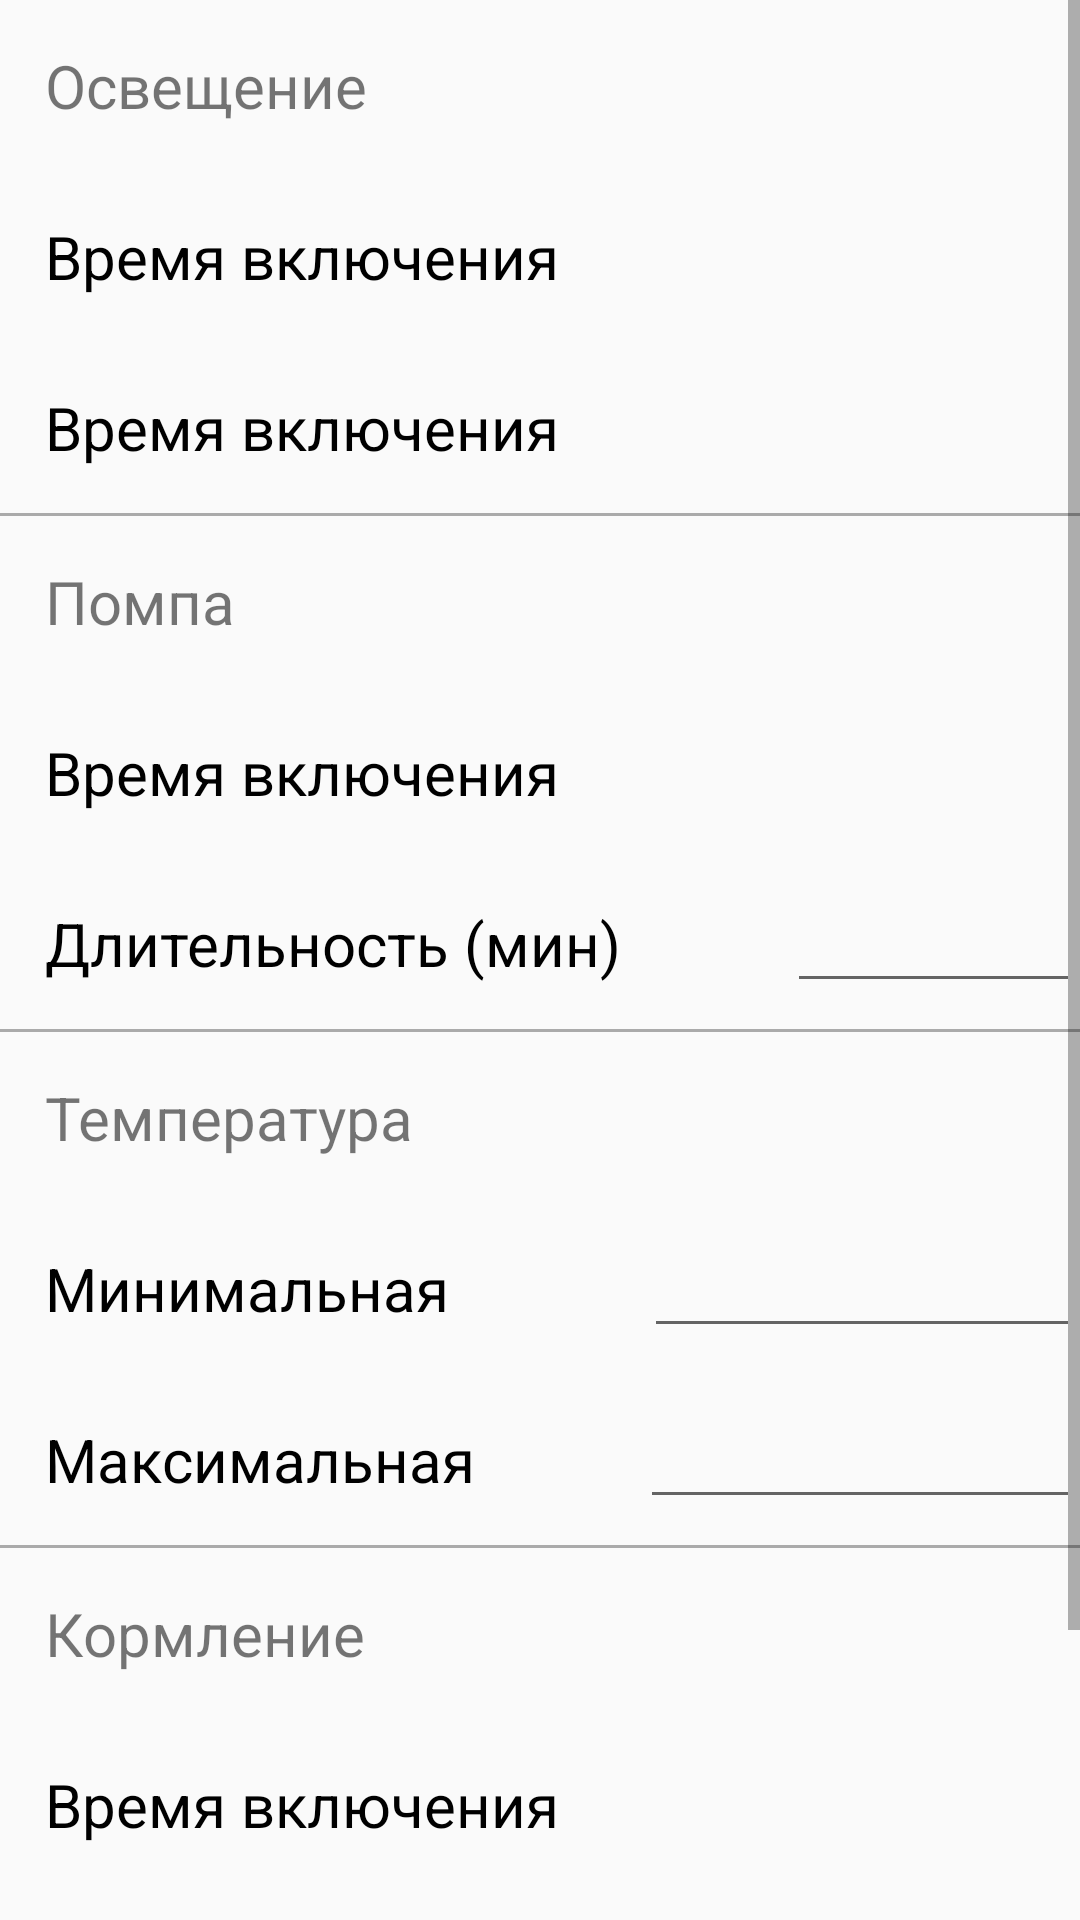

This screen was rendered from an Android layout file. Write that file and the resources it references.
<!-- AndroidManifest.xml: application theme AppTheme -->
<!-- res/layout/fragment_parameter.xml -->
<?xml version="1.0" encoding="utf-8"?>
<ScrollView
    xmlns:android="http://schemas.android.com/apk/res/android"
    xmlns:tools="http://schemas.android.com/tools"
    android:layout_width="match_parent"
    android:layout_height="match_parent"
    android:nestedScrollingEnabled="true">

    <LinearLayout
        android:layout_width="match_parent"
        android:layout_height="wrap_content"
        android:orientation="vertical"
        android:padding="0dp">

        <TextView
            android:layout_width="match_parent"
            android:layout_height="wrap_content"
            android:gravity="start"
            android:padding="15dp"
            android:text="Освещение"
            android:textSize="20sp"/>

        <LinearLayout
            android:layout_width="wrap_content"
            android:layout_height="wrap_content"
            android:orientation="horizontal">

            <TextView
                android:layout_width="match_parent"
                android:layout_height="wrap_content"
                android:gravity="start"
                android:padding="15dp"
                android:text="Время включения"
                android:textColor="#000000"
                android:textSize="20sp"/>

            <TextView
                android:id="@+id/lightStart"
                style="@style/Body1"
                android:layout_width="0dp"
                android:layout_height="wrap_content"
                android:layout_marginStart="50dp"
                android:layout_weight="1"
                android:ems="10"
                android:textSize="20sp"
                tools:text="12:00"/>

        </LinearLayout>

        <LinearLayout
            android:layout_width="wrap_content"
            android:layout_height="wrap_content"
            android:orientation="horizontal">

            <TextView
                android:layout_width="match_parent"
                android:layout_height="wrap_content"
                android:gravity="start"
                android:padding="15dp"
                android:text="Время включения"
                android:textColor="#000000"
                android:textSize="20sp"/>

            <TextView
                android:id="@+id/lightEnd"
                style="@style/Body1"
                android:layout_width="0dp"
                android:layout_height="wrap_content"
                android:layout_marginStart="50dp"
                android:layout_weight="1"
                android:ems="10"
                android:textSize="20sp"
                tools:text="12:00"/>

        </LinearLayout>

        <View
            android:layout_width="match_parent"
            android:layout_height="1dp"
            android:background="@android:color/darker_gray"/>

        <TextView
            android:layout_width="match_parent"
            android:layout_height="wrap_content"
            android:gravity="start"
            android:padding="15dp"
            android:text="Помпа"
            android:textSize="20sp"/>


        <LinearLayout
            android:layout_width="wrap_content"
            android:layout_height="wrap_content"
            android:orientation="horizontal">

            <TextView
                android:layout_width="match_parent"
                android:layout_height="wrap_content"
                android:gravity="start"
                android:padding="15dp"
                android:text="Время включения"
                android:textColor="#000000"
                android:textSize="20sp"/>

            <TextView
                android:id="@+id/pumpStart"
                style="@style/Body1"
                android:layout_width="0dp"
                android:layout_height="wrap_content"
                android:layout_marginStart="50dp"
                android:layout_weight="1"
                android:ems="10"
                android:textSize="20sp"
                tools:text="12:00"/>

        </LinearLayout>


        <LinearLayout
            android:layout_width="wrap_content"
            android:layout_height="wrap_content"
            android:orientation="horizontal">

            <TextView
                android:layout_width="match_parent"
                android:layout_height="wrap_content"
                android:gravity="start"
                android:padding="15dp"
                android:text="Длительность (мин)"
                android:textColor="#000000"
                android:textSize="20sp"/>

            <EditText
                android:id="@+id/pumpInterval"
                android:layout_width="0dp"
                android:layout_height="wrap_content"
                android:layout_marginStart="40dp"
                android:layout_weight="1"
                android:ems="10"
                android:inputType="numberDecimal"/>

        </LinearLayout>

        <View
            android:layout_width="match_parent"
            android:layout_height="1dp"
            android:background="@android:color/darker_gray"/>

        <TextView
            android:layout_width="match_parent"
            android:layout_height="wrap_content"
            android:gravity="left"
            android:padding="15dp"
            android:text="Температура"
            android:textSize="20sp"/>

        <LinearLayout
            android:layout_width="wrap_content"
            android:layout_height="wrap_content"
            android:orientation="horizontal">

            <TextView
                android:layout_width="match_parent"
                android:layout_height="wrap_content"
                android:gravity="start"
                android:padding="15dp"
                android:text="Минимальная"
                android:textColor="#000000"
                android:textSize="20sp"/>

            <EditText
                android:id="@+id/min_temp"
                android:layout_width="0dp"
                android:layout_height="wrap_content"
                android:layout_marginStart="50dp"
                android:layout_weight="1"
                android:ems="10"
                android:inputType="numberDecimal"/>

        </LinearLayout>

        <LinearLayout
            android:layout_width="wrap_content"
            android:layout_height="wrap_content"
            android:orientation="horizontal">

            <TextView
                android:layout_width="match_parent"
                android:layout_height="wrap_content"
                android:gravity="start"
                android:padding="15dp"
                android:text="Максимальная"
                android:textColor="#000000"
                android:textSize="20sp"/>

            <EditText
                android:id="@+id/max_temp"
                android:layout_width="0dp"
                android:layout_height="wrap_content"
                android:layout_marginStart="40dp"
                android:layout_weight="1"
                android:ems="10"
                android:inputType="numberDecimal"/>

        </LinearLayout>

        <View
            android:layout_width="match_parent"
            android:layout_height="1dp"
            android:background="@android:color/darker_gray"/>

        <TextView
            android:layout_width="match_parent"
            android:layout_height="wrap_content"
            android:gravity="start"
            android:padding="15dp"
            android:text="Кормление"
            android:textSize="20sp"/>

        <LinearLayout
            android:layout_width="wrap_content"
            android:layout_height="wrap_content"
            android:orientation="horizontal">

            <TextView
                android:layout_width="match_parent"
                android:layout_height="wrap_content"
                android:gravity="start"
                android:padding="15dp"
                android:text="Время включения"
                android:textColor="#000000"
                android:textSize="20sp"/>

            <TextView
                android:id="@+id/screwStart"
                style="@style/Body1"
                android:layout_width="0dp"
                android:layout_height="wrap_content"
                android:layout_marginStart="50dp"
                android:layout_weight="1"
                android:ems="10"
                android:textSize="20sp"
                tools:text="12:00"/>

        </LinearLayout>

        <LinearLayout
            android:layout_width="wrap_content"
            android:layout_height="wrap_content"
            android:orientation="horizontal">

            <TextView
                android:layout_width="match_parent"
                android:layout_height="wrap_content"
                android:gravity="start"
                android:padding="15dp"
                android:text="Обороты шнека"
                android:textColor="#000000"
                android:textSize="20sp"/>

            <EditText
                android:id="@+id/screwCount"
                android:layout_width="0dp"
                android:layout_height="wrap_content"
                android:layout_marginStart="40dp"
                android:layout_weight="1"
                android:ems="10"
                android:inputType="numberDecimal"/>


        </LinearLayout>

        <Button
            android:id="@+id/update_button"
            android:layout_width="wrap_content"
            android:layout_height="wrap_content"
            android:minHeight="0dp"
            android:paddingEnd="32dp"
            android:paddingStart="32dp"
            android:paddingTop="16dp"
            android:paddingBottom="16dp"
            android:text="Обновить"
            android:layout_gravity="center"
            style="@style/Base.TextAppearance.AppCompat.Widget.Button.Colored"
            android:backgroundTint="@color/colorPrimary"
            android:layout_marginBottom="16dp"/>
    </LinearLayout>
</ScrollView>
<!-- resources referenced by this layout -->
<resources>
  <color name="colorPrimary">#3F51B5</color>
  <style name="Body1" parent="Base.TextAppearance.AppCompat.Body1">
          <item name="android:fontFamily">sans-serif</item>
          <item name="android:textSize">14sp</item>
      </style>
  <style name="AppTheme" parent="Theme.AppCompat.Light.DarkActionBar">
          
          <item name="colorPrimary">@color/colorPrimary</item>
          <item name="colorPrimaryDark">@color/colorPrimaryDark</item>
          <item name="colorAccent">@color/orange</item>
          <item name="android:colorPrimaryDark">@color/colorPrimary</item>
          <item name="android:actionModeBackground">@color/orange</item>
          <item name="android:fastScrollPreviewBackgroundLeft">@color/orange</item>
          <item name="android:fastScrollPreviewBackgroundRight">@color/orange</item>
          <item name="windowActionBar">false</item>
          <item name="windowNoTitle">true</item>
      </style>
  <color name="colorPrimaryDark">#303F9F</color>
  <color name="orange">#ffab00</color>
</resources>
